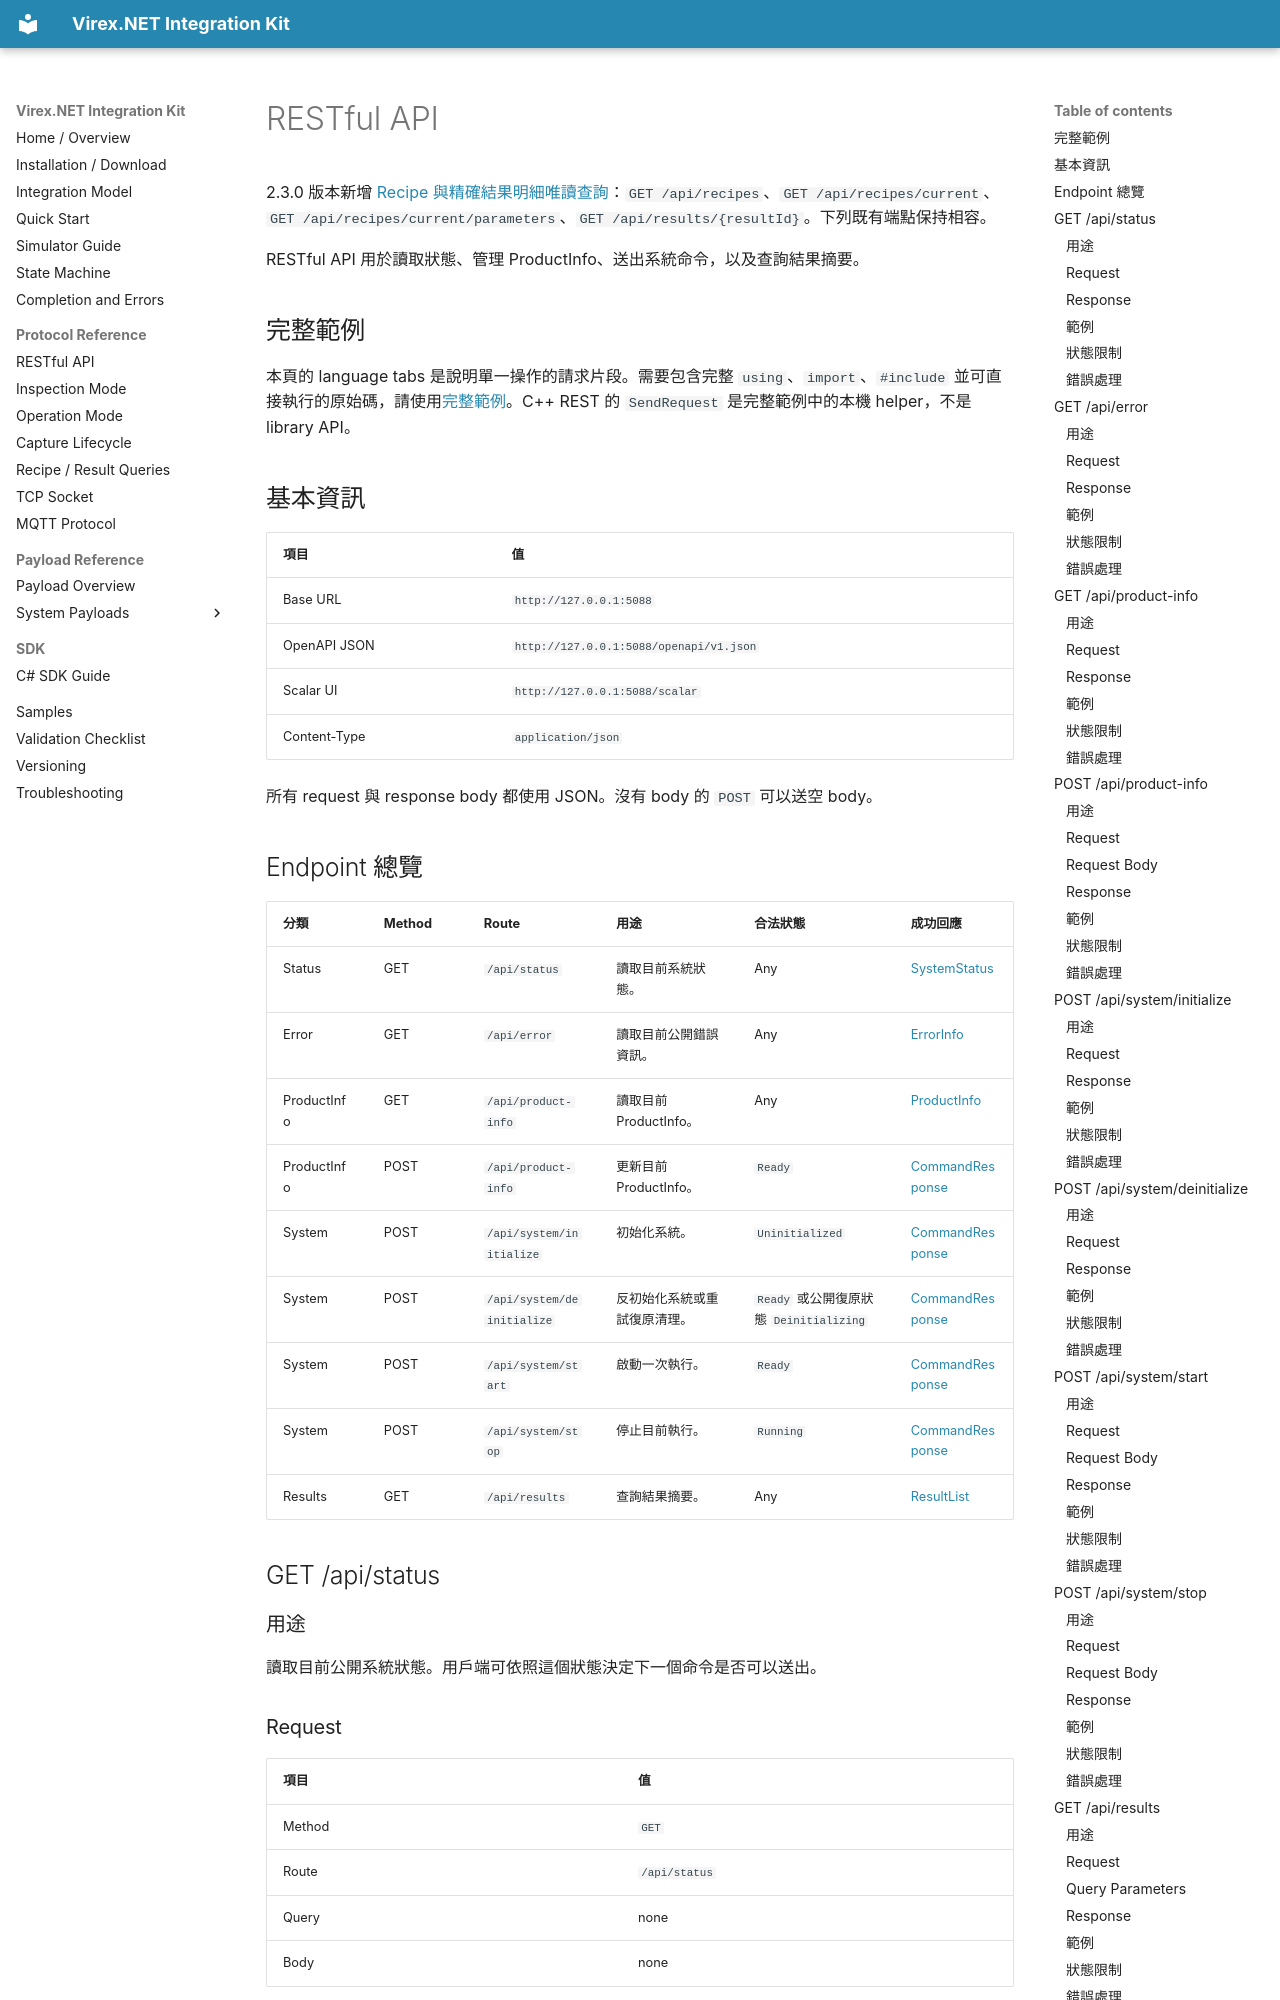

repository: vstechnology-tw/vst-virex.net.integration · page: rest-api.zh-Hant.html · generator: mkdocs

# RESTful API

2.3.0 版本新增 [Recipe 與精確結果明細唯讀查詢](read-only-queries.zh-Hant.md)：`GET /api/recipes`、`GET /api/recipes/current`、`GET /api/recipes/current/parameters`、`GET /api/results/{resultId}`。下列既有端點保持相容。


RESTful API 用於讀取狀態、管理 ProductInfo、送出系統命令，以及查詢結果摘要。

## 完整範例

本頁的 language tabs 是說明單一操作的請求片段。需要包含完整 `using`、`import`、`#include` 並可直接執行的原始碼，請使用[完整範例](samples.zh-Hant.md)。C++ REST 的 `SendRequest` 是完整範例中的本機 helper，不是 library API。

## 基本資訊

| 項目 | 值 |
| --- | --- |
| Base URL | `http://127.0.0.1:5088` |
| OpenAPI JSON | `http://127.0.0.1:5088/openapi/v1.json` |
| Scalar UI | `http://127.0.0.1:5088/scalar` |
| Content-Type | `application/json` |

所有 request 與 response body 都使用 JSON。沒有 body 的 `POST` 可以送空 body。

## Endpoint 總覽

| 分類 | Method | Route | 用途 | 合法狀態 | 成功回應 |
| --- | --- | --- | --- | --- | --- |
| Status | GET | `/api/status` | 讀取目前系統狀態。 | Any | [SystemStatus](payloads/system/system-status.zh-Hant.md) |
| Error | GET | `/api/error` | 讀取目前公開錯誤資訊。 | Any | [ErrorInfo](payloads/system/error-info.zh-Hant.md) |
| ProductInfo | GET | `/api/product-info` | 讀取目前 ProductInfo。 | Any | [ProductInfo](payloads/product/product-info.zh-Hant.md) |
| ProductInfo | POST | `/api/product-info` | 更新目前 ProductInfo。 | `Ready` | [CommandResponse](payloads/commands/command-response.zh-Hant.md) |
| System | POST | `/api/system/initialize` | 初始化系統。 | `Uninitialized` | [CommandResponse](payloads/commands/command-response.zh-Hant.md) |
| System | POST | `/api/system/deinitialize` | 反初始化系統或重試復原清理。 | `Ready` 或公開復原狀態 `Deinitializing` | [CommandResponse](payloads/commands/command-response.zh-Hant.md) |
| System | POST | `/api/system/start` | 啟動一次執行。 | `Ready` | [CommandResponse](payloads/commands/command-response.zh-Hant.md) |
| System | POST | `/api/system/stop` | 停止目前執行。 | `Running` | [CommandResponse](payloads/commands/command-response.zh-Hant.md) |
| Results | GET | `/api/results` | 查詢結果摘要。 | Any | [ResultList](payloads/results/result-list.zh-Hant.md) |

## GET /api/status

### 用途

讀取目前公開系統狀態。用戶端可依照這個狀態決定下一個命令是否可以送出。

### Request

| 項目 | 值 |
| --- | --- |
| Method | `GET` |
| Route | `/api/status` |
| Query | none |
| Body | none |

### Response

| HTTP status | Body | 說明 |
| --- | --- | --- |
| `200 OK` | [SystemStatus](payloads/system/system-status.zh-Hant.md) | 回傳目前狀態。 |
